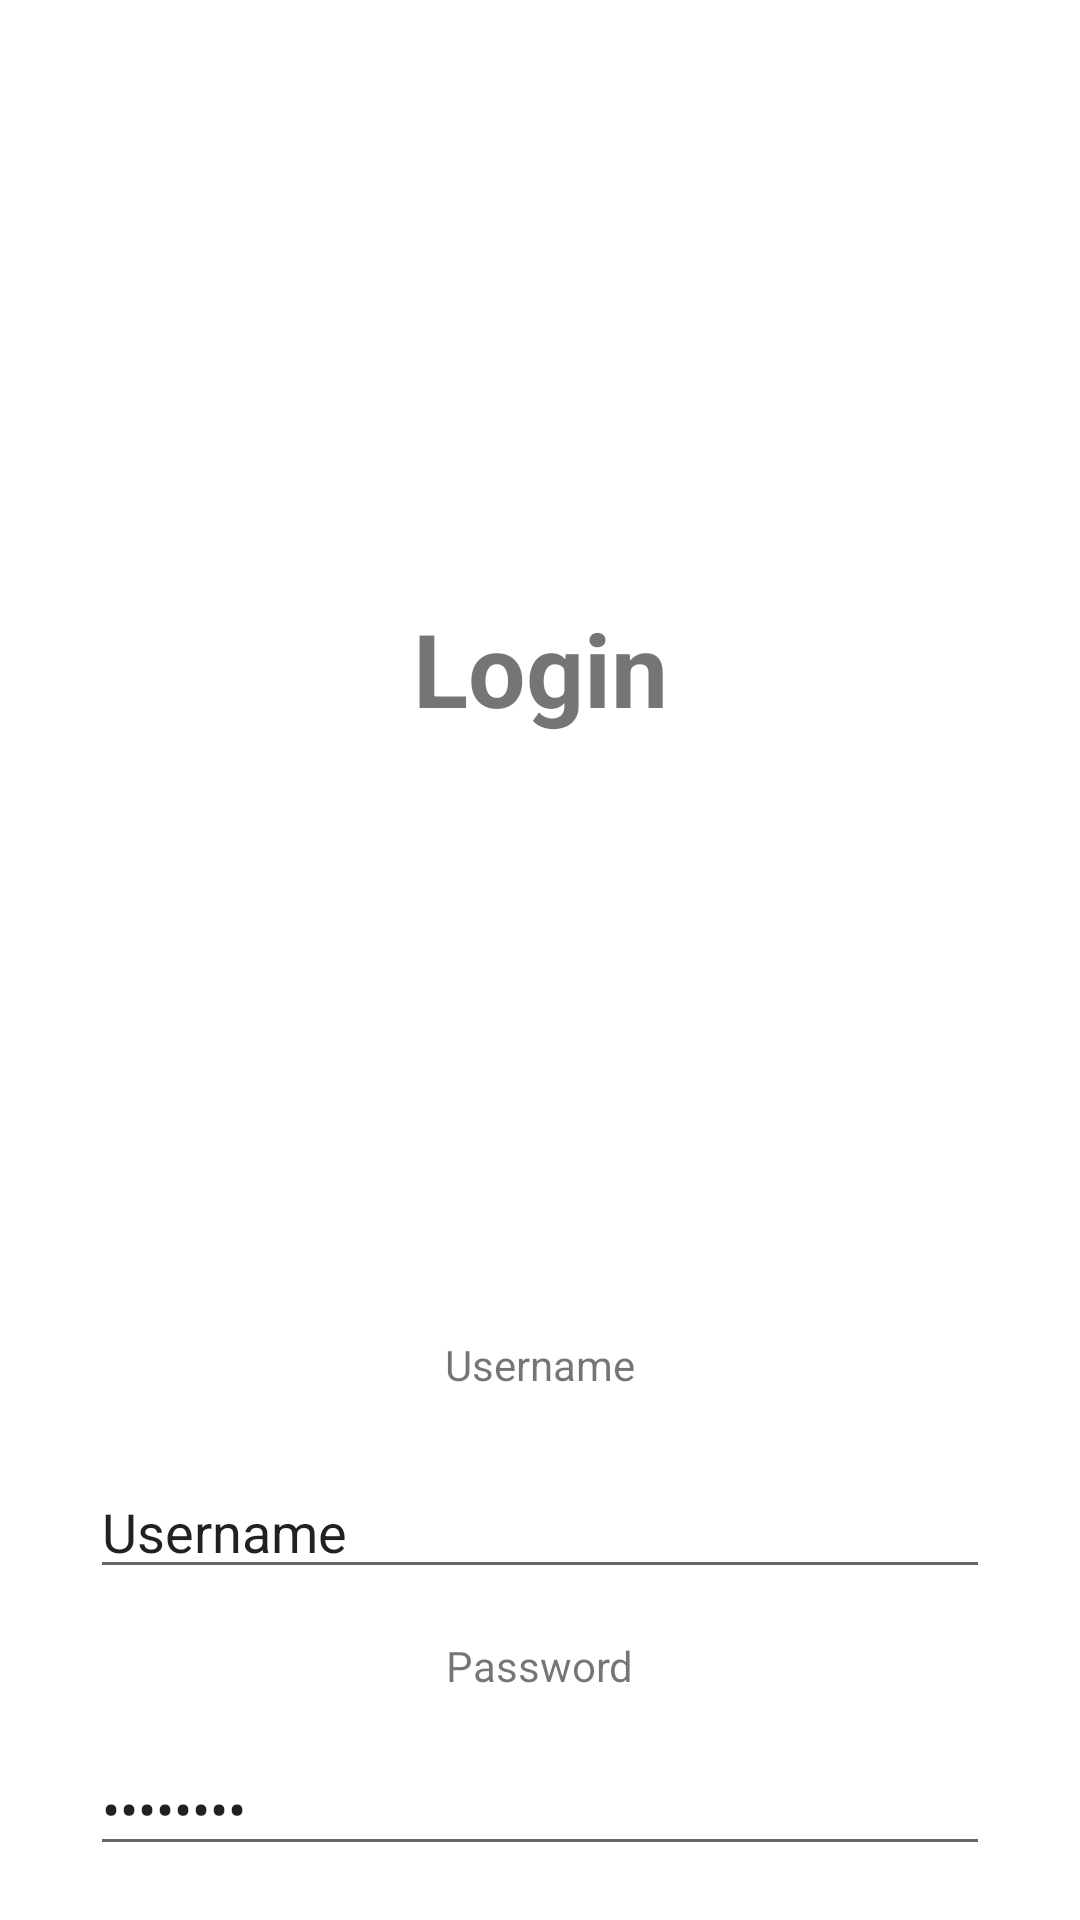

Layout XML and referenced resources for this Android screen:
<!-- AndroidManifest.xml: activity theme Theme.ProjekUTSANMP_160420081_BayuAji.NoActionBar -->
<!-- res/layout/fragment_login.xml -->
<?xml version="1.0" encoding="utf-8"?>
<FrameLayout xmlns:android="http://schemas.android.com/apk/res/android"
    xmlns:app="http://schemas.android.com/apk/res-auto"
    xmlns:tools="http://schemas.android.com/tools"
    android:layout_width="match_parent"
    android:layout_height="match_parent"
    tools:context=".view.LoginFragment">

    <androidx.constraintlayout.widget.ConstraintLayout
        android:layout_width="match_parent"
        android:layout_height="match_parent"
        tools:context=".view.LoginActivity">

        <EditText
            android:id="@+id/txtUsername"
            android:layout_width="300dp"
            android:layout_height="wrap_content"
            android:layout_marginTop="24dp"
            android:ems="10"
            android:inputType="textPersonName"
            android:text="Username"
            app:layout_constraintEnd_toEndOf="parent"
            app:layout_constraintStart_toStartOf="parent"
            app:layout_constraintTop_toBottomOf="@+id/textView" />

        <TextView
            android:id="@+id/textView"
            android:layout_width="wrap_content"
            android:layout_height="wrap_content"
            android:layout_marginTop="200dp"
            android:text="Username"
            app:layout_constraintEnd_toEndOf="parent"
            app:layout_constraintStart_toStartOf="parent"
            app:layout_constraintTop_toBottomOf="@+id/textView2" />

        <TextView
            android:id="@+id/textView2"
            android:layout_width="wrap_content"
            android:layout_height="wrap_content"
            android:layout_marginTop="200dp"
            android:text="Login"
            android:textAlignment="center"
            android:textSize="34sp"
            android:textStyle="bold"
            app:layout_constraintEnd_toEndOf="parent"
            app:layout_constraintStart_toStartOf="parent"
            app:layout_constraintTop_toTopOf="parent" />

        <TextView
            android:id="@+id/textView3"
            android:layout_width="wrap_content"
            android:layout_height="wrap_content"
            android:layout_marginTop="16dp"
            android:text="Password"
            app:layout_constraintEnd_toEndOf="@+id/textView"
            app:layout_constraintStart_toStartOf="@+id/textView"
            app:layout_constraintTop_toBottomOf="@+id/txtUsername" />

        <EditText
            android:id="@+id/editTextTextPassword"
            android:layout_width="300dp"
            android:layout_height="wrap_content"
            android:layout_marginTop="16dp"
            android:ems="10"
            android:inputType="textPassword"
            android:text="password"
            app:layout_constraintEnd_toEndOf="@+id/txtUsername"
            app:layout_constraintStart_toStartOf="@+id/txtUsername"
            app:layout_constraintTop_toBottomOf="@+id/textView3" />

        <Button
            android:id="@+id/btnDaftar"
            android:layout_width="wrap_content"
            android:layout_height="wrap_content"
            android:layout_marginTop="76dp"
            android:text="Sign Up"
            app:layout_constraintStart_toStartOf="@+id/editTextTextPassword"
            app:layout_constraintTop_toBottomOf="@+id/editTextTextPassword" />

        <Button
            android:id="@+id/btnForgot"
            style="@style/Widget.MaterialComponents.Button.TextButton"
            android:layout_width="wrap_content"
            android:layout_height="wrap_content"
            android:layout_marginTop="10dp"
            android:text="Forgot Pasword?"
            android:textColor="#101010"
            android:textSize="10sp"
            app:iconTint="#151515"
            app:layout_constraintEnd_toEndOf="@+id/editTextTextPassword"
            app:layout_constraintTop_toBottomOf="@+id/editTextTextPassword"
            app:rippleColor="#0E0E0E" />

        <CheckBox
            android:id="@+id/checkBoxRememberMe"
            android:layout_width="wrap_content"
            android:layout_height="wrap_content"
            android:layout_marginTop="10dp"
            android:text="Remember Me"
            app:layout_constraintStart_toStartOf="@+id/editTextTextPassword"
            app:layout_constraintTop_toBottomOf="@+id/editTextTextPassword" />

        <Button
            android:id="@+id/btnLogin"
            android:layout_width="wrap_content"
            android:layout_height="wrap_content"
            android:text="Sign In"
            app:layout_constraintEnd_toEndOf="@+id/editTextTextPassword"
            app:layout_constraintTop_toTopOf="@+id/btnDaftar" />
    </androidx.constraintlayout.widget.ConstraintLayout>

</FrameLayout>
<!-- resources referenced by this layout -->
<resources>
  <style name="Theme.ProjekUTSANMP_160420081_BayuAji.NoActionBar">
          <item name="windowActionBar">false</item>
          <item name="windowNoTitle">true</item>
      </style>
</resources>
